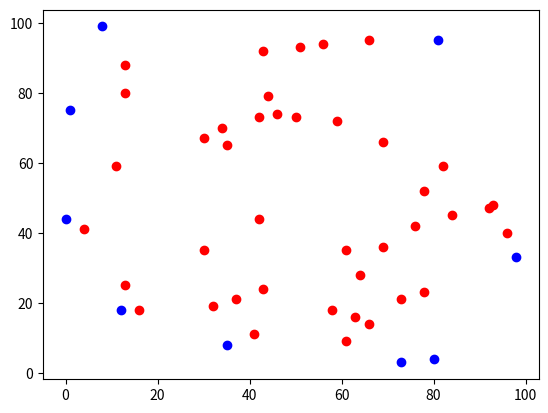

This chart was generated by the following Python code:
import random
import matplotlib.pyplot as plt

class Point:
    def __init__(self, x0 = 0, y0 = 0):
        self.x = x0
        self.y = y0
        self.order = 0

def randPoint(num):
    p = {}
    for i in range(num):
        p[i] = Point(random.randint(0,100),random.randint(0,100))
        for ii in range(i):
            if p[i].x == p[ii].x and p[i].y == p[ii].y:
                p[i] = Point(random.randint(0,10),random.randint(0,10))
                ii = 0
    return p

def sideLong(p0, p1):
    return (p0.x - p1.x)**2 + (p0.y - p1.y)**2

def cosValue(pLast, pNow, pi):
    a = sideLong(pLast, pNow)
    b = sideLong(pi, pNow)
    c = sideLong(pLast, pi)
    return (a + b - c)/(2*(a**(1/2))*(b**(1/2)))

p = randPoint(50)

last = nextOne = 0
now = mincos = 1
count = 0

while (p[now].order == 0):
      
        for i in range(50):
            if i == now:
                continue
            
            cos1 = cosValue(p[last], p[now], p[i])
            if cos1 == -1 and sideLong(p[last], p[i]) > sideLong(p[last], p[now]):
                now = i
                break
            else:
                if mincos > cos1:
                    mincos = cos1
                    nextOne = i

        count = count + 1
        p[now].order = count
        last = now
        now = nextOne
        mincos = 1
        i = 0

noworder = p[now].order
for i in range(50):
    minorder = i
    for j in range(i + 1, 50):
        if p[j].order < p[minorder].order :
            minorder = j
    if i != minorder :
        porder = p[i]
        p[i] = p[minorder]
        p[minorder] = porder
   
for i in range(50):
    if p[i].order >= noworder :
        print(i,p[i].x,p[i].y,p[i].order)
        plt.plot(p[i].x,p[i].y,"bo")
    else:
        plt.plot(p[i].x,p[i].y,"ro")

plt.show()

